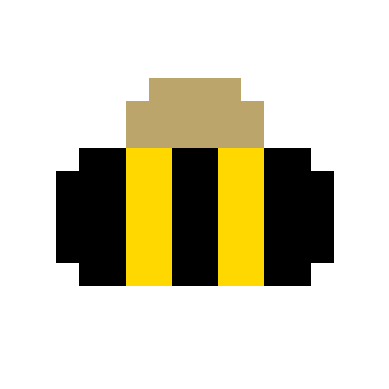

The script that saved this image:
def define_bee():
    import numpy as np

    # make an empty numpy array for storing the image
    image_mat = np.full((16, 16, 3), 1.0)

    # define some colours
    black = [0, 0, 0]
    yellow = [1.0, 0.85, 0]
    brown = [0.74,0.65,0.42]

    # specify which pixels are which colour
    image_mat[7:11, 2] = black
    image_mat[6:12, 3:5] = black
    image_mat[6:12, 5:7] = yellow
    image_mat[6:12, 7:9] = black
    image_mat[6:12, 9:11] = yellow
    image_mat[6:12, 11:13] = black
    image_mat[7:11, 13] = black
    image_mat[4:6, 5:11] = brown
    image_mat[3, 6:10] = brown
    
    return image_mat


def plot_image(image):
    import matplotlib.pyplot as plt

    plt.axis('off')
    plt.imshow(image)
    plt.show()
    
    
bee = define_bee()
plot_image(bee)
